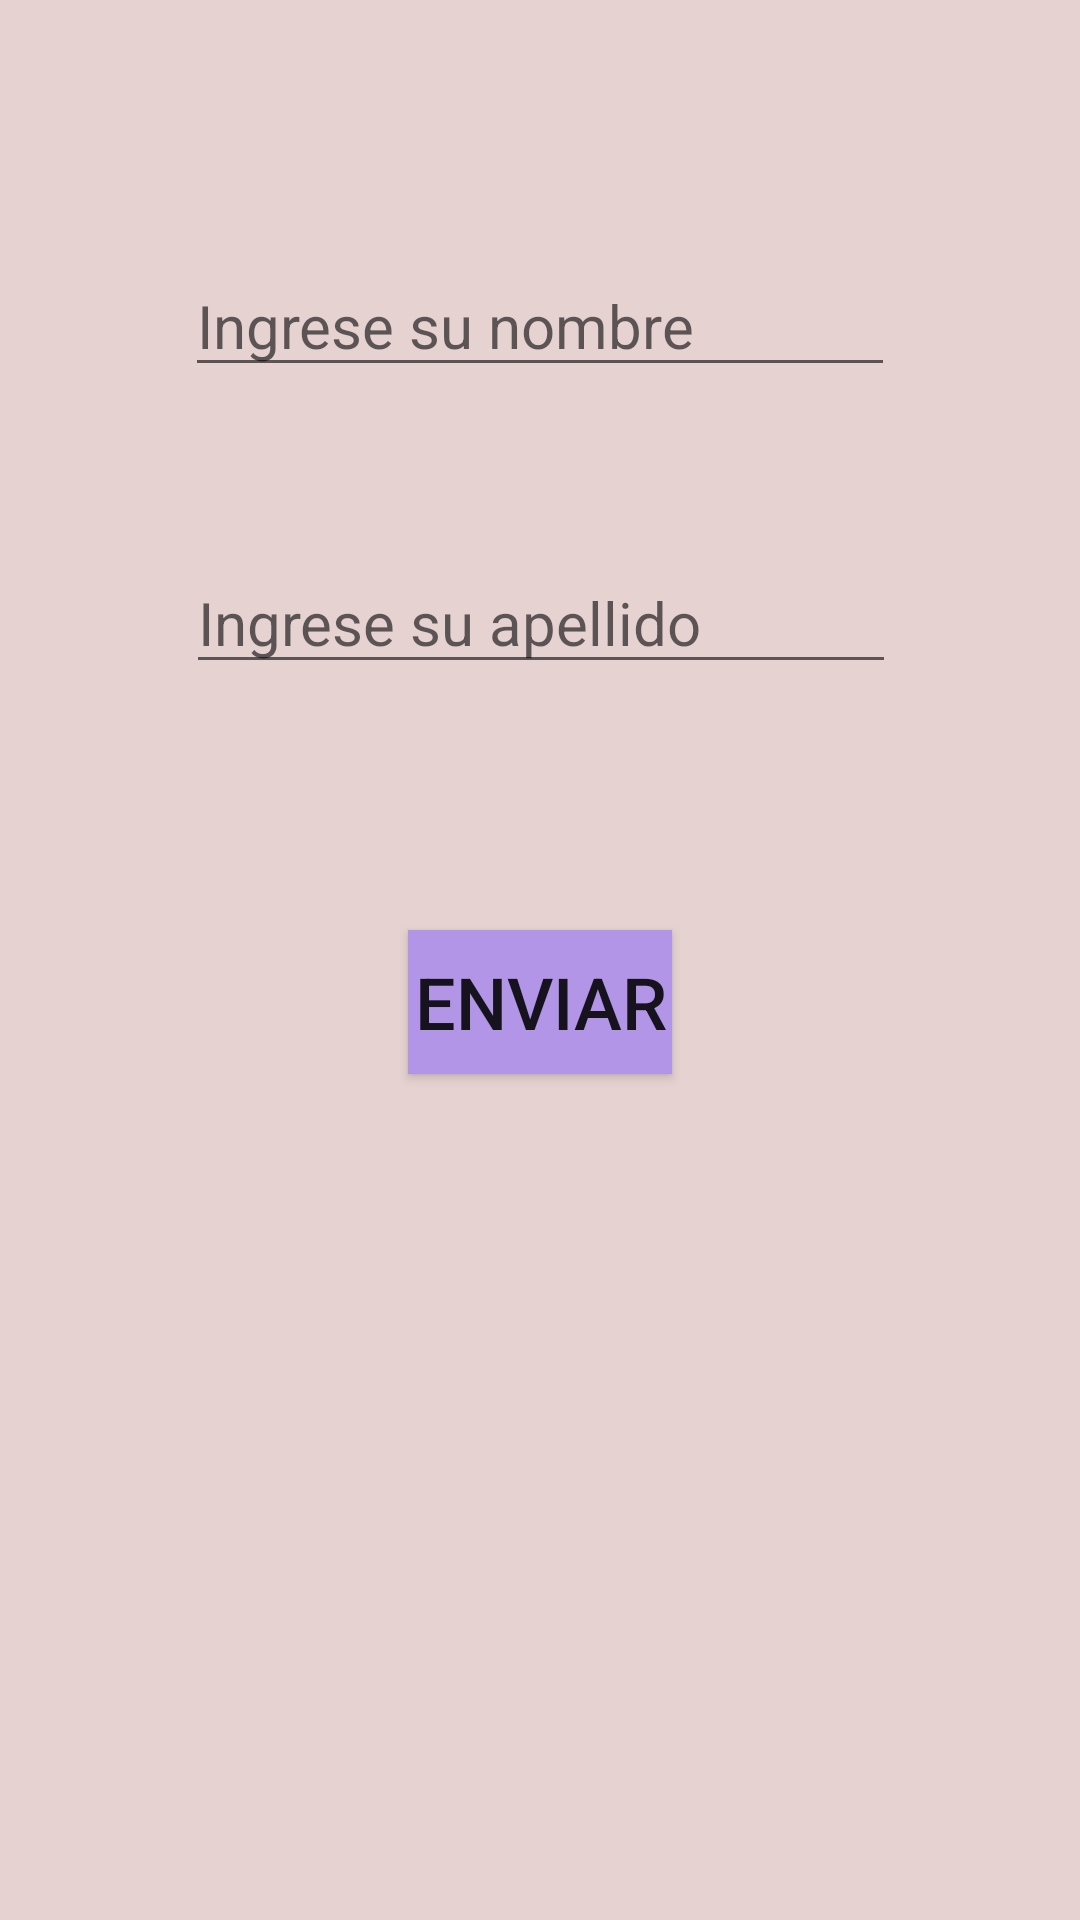

Produce the Android XML layout that renders to this screen, including the resource entries it uses.
<!-- AndroidManifest.xml: application theme Theme.RetoGit -->
<!-- res/layout/activity_main.xml -->
<?xml version="1.0" encoding="utf-8"?>
<androidx.constraintlayout.widget.ConstraintLayout xmlns:android="http://schemas.android.com/apk/res/android"
    xmlns:app="http://schemas.android.com/apk/res-auto"
    xmlns:tools="http://schemas.android.com/tools"
    android:layout_width="match_parent"
    android:layout_height="match_parent"
    android:background="#E6D3D1"
    tools:context=".MainActivity">

    <Button
        android:id="@+id/enviar_datos"
        android:layout_width="wrap_content"
        android:layout_height="wrap_content"
        android:layout_marginTop="181dp"
        android:background="#B295E6"
        android:onClick="agregar"
        android:text="ENVIAR"
        android:textSize="24sp"
        app:layout_constraintEnd_toEndOf="parent"

        app:layout_constraintStart_toStartOf="parent"
        app:layout_constraintTop_toBottomOf="@+id/texto" />

    <EditText
        android:id="@+id/texto"
        android:layout_width="wrap_content"
        android:layout_height="wrap_content"
        android:layout_marginStart="32dp"
        android:layout_marginTop="85dp"
        android:layout_marginEnd="32dp"
        android:ems="10"
        android:hint="Ingrese su nombre"
        android:inputType="textPersonName"
        android:textSize="20sp"
        app:layout_constraintEnd_toEndOf="parent"
        app:layout_constraintStart_toStartOf="parent"
        app:layout_constraintTop_toTopOf="parent" />

    <EditText
        android:id="@+id/texto2"
        android:layout_width="wrap_content"
        android:layout_height="wrap_content"
        android:layout_marginStart="32dp"
        android:layout_marginTop="55dp"
        android:layout_marginEnd="32dp"
        android:ems="10"
        android:hint="Ingrese su apellido"
        android:inputType="textPersonName"
        android:textSize="20sp"
        app:layout_constraintEnd_toEndOf="parent"
        app:layout_constraintHorizontal_bias="0.503"
        app:layout_constraintStart_toStartOf="parent"
        app:layout_constraintTop_toBottomOf="@+id/texto" />

</androidx.constraintlayout.widget.ConstraintLayout>
<!-- resources referenced by this layout -->
<resources>
  <style name="Theme.RetoGit" parent="Theme.MaterialComponents.DayNight.DarkActionBar">
          
          <item name="colorPrimary">@color/purple_500</item>
          <item name="colorPrimaryVariant">@color/purple_700</item>
          <item name="colorOnPrimary">@color/white</item>
          
          <item name="colorSecondary">@color/teal_200</item>
          <item name="colorSecondaryVariant">@color/teal_700</item>
          <item name="colorOnSecondary">@color/black</item>
          
          <item name="android:statusBarColor">?attr/colorPrimaryVariant</item>
          
      </style>
  <!-- not gathered from this repository: default colours our renderer supplied (Android Studio template values) -->
  <color name="purple_500">#FF6200EE</color>
  <color name="purple_700">#FF3700B3</color>
  <color name="teal_200">#FF03DAC5</color>
  <color name="teal_700">#FF018786</color>
  <color name="black">#FF000000</color>
  <color name="white">#FFFFFFFF</color>
</resources>
